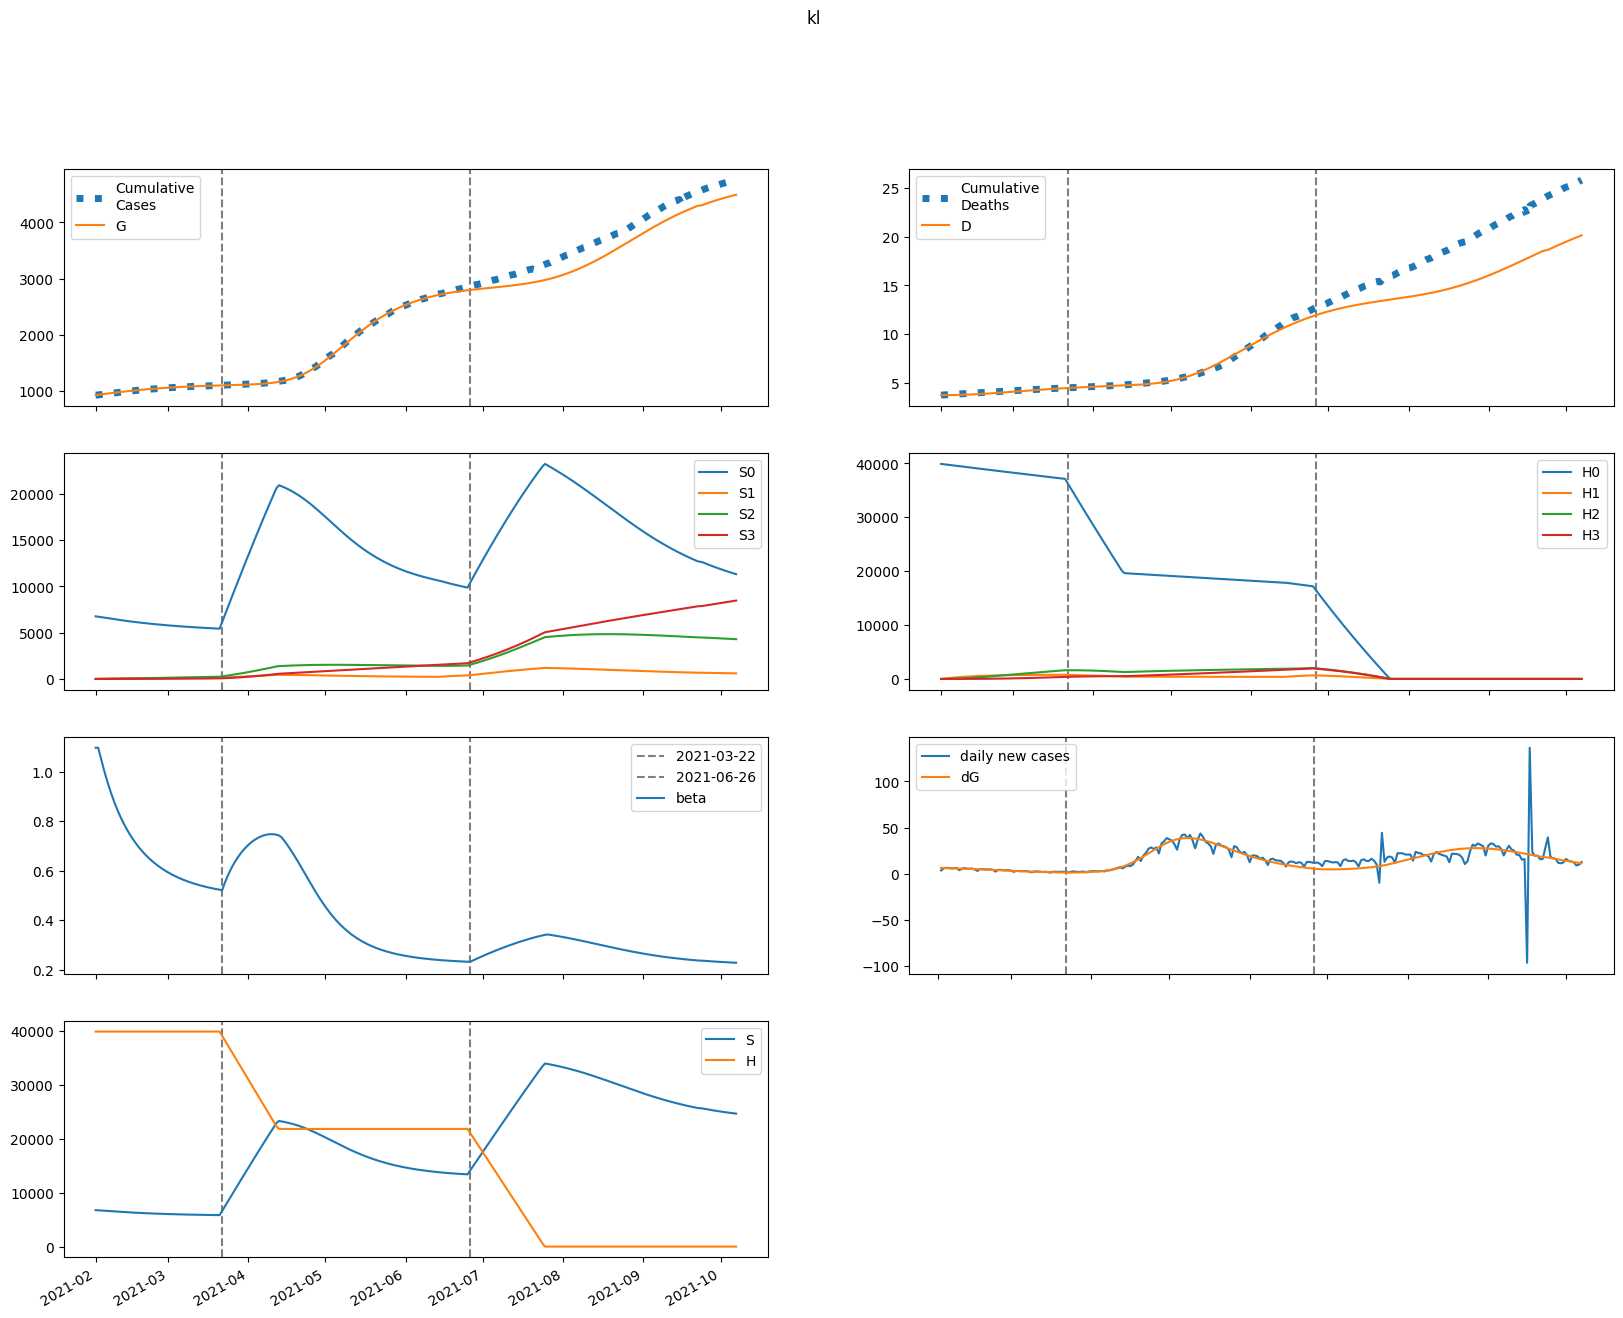

Data behind this chart, as committed beside it:
series, 2021-02-01, 2021-02-02, 2021-02-03, 2021-02-04, 2021-02-05, 2021-02-06, 2021-02-07, 2021-02-08, 2021-02-09, 2021-02-10, 2021-02-11, 2021-02-12, 2021-02-13, 2021-02-14, 2021-02-15, 2021-02-16, 2021-02-17, 2021-02-18, 2021-02-19, 2021-02-20, 2021-02-21, 2021-02-22, 2021-02-23
S, 6762618, 6730138, 6696393, 6662239, 6628158, 6594433, 6561241, 6528698, 6496886, 6465859, 6435659, 6406315, 6377847, 6350268, 6323583, 6297795, 6272899, 6248889, 6225754, 6203481, 6182055, 6161457, 6141668
E, 165197, 159152, 155781, 153606, 151866, 150175, 148345, 146292, 143989, 141436, 138652, 135662, 132492, 129174, 125734, 122200, 118598, 114950, 111278, 107600, 103934, 100294, 96693
I, 23832, 28199, 31988, 35346, 38352, 41052, 43471, 45628, 47534, 49200, 50636, 51851, 52855, 53659, 54272, 54706, 54971, 55077, 55037, 54861, 54558, 54141, 53619
A, 122499, 130495, 135728, 139266, 141679, 143275, 144224, 144629, 144552, 144041, 143133, 141861, 140257, 138352, 136177, 133760, 131132, 128321, 125355, 122259, 119058, 115775, 112432
IH, 0.0, 953.3, 1989, 3076, 4192, 5320, 6447, 7562, 8655, 9718, 10746, 11731, 12669, 13557, 14391, 15168, 15888, 16549, 17150, 17691, 18173, 18596, 18961
IN, 953.3, 1717, 2503, 3284, 4044, 4773, 5464, 6115, 6723, 7285, 7803, 8275, 8701, 9083, 9420, 9716, 9969, 10183, 10358, 10497, 10602, 10673, 10713
D, 3743, 3743, 3744, 3746, 3749, 3753, 3759, 3765, 3773, 3781, 3791, 3802, 3813, 3826, 3840, 3854, 3869, 3885, 3902, 3919, 3936, 3955, 3973
R, 0.0, 24445, 50716, 78279, 106802, 136062, 165890, 196152, 226731, 257520, 288422, 319346, 350206, 380924, 411425, 441642, 471515, 500986, 530007, 558533, 586526, 613952, 640782
G, 929178, 935452, 941497, 947414, 953248, 959015, 964719, 970353, 975910, 981378, 986750, 992016, 997169, 1002201, 1007107, 1011882, 1016524, 1021028, 1025394, 1029620, 1033707, 1037654, 1041464
H, 39900706, 39900706, 39900706, 39900706, 39900706, 39900706, 39900706, 39900706, 39900706, 39900706, 39900706, 39900706, 39900706, 39900706, 39900706, 39900706, 39900706, 39900706, 39900706, 39900706, 39900706, 39900706, 39900706
S0, 6762618, 6720042, 6676319, 6632302, 6588469, 6545100, 6502367, 6460380, 6419216, 6378925, 6339543, 6301095, 6263596, 6227055, 6191474, 6156851, 6123177, 6090444, 6058636, 6027738, 5997731, 5968596, 5940311
E0, 165197, 159152, 155731, 153467, 151613, 149793, 147825, 145632, 143191, 140507, 137598, 134491, 131216, 127802, 124277, 120670, 117003, 113302, 109585, 105872, 102178, 98519, 94905
I0, 23832, 28199, 31988, 35344, 38345, 41036, 43442, 45581, 47466, 49107, 50515, 51700, 52672, 53442, 54020, 54419, 54648, 54720, 54646, 54436, 54102, 53655, 53104
A0, 122499, 130495, 135728, 139256, 141644, 143197, 144088, 144418, 144254, 143646, 142635, 141256, 139543, 137530, 135250, 132732, 130009, 127109, 124061, 120891, 117623, 114282, 110887
IH0, 0.0, 953.3, 1989, 3076, 4192, 5320, 6446, 7560, 8651, 9712, 10736, 11718, 12651, 13533, 14361, 15131, 15843, 16495, 17087, 17619, 18091, 18503, 18858
IN0, 953.3, 1717, 2503, 3284, 4044, 4772, 5464, 6113, 6719, 7280, 7795, 8263, 8686, 9063, 9396, 9686, 9934, 10142, 10311, 10444, 10542, 10607, 10641
D0, 3743, 3743, 3744, 3746, 3749, 3753, 3759, 3765, 3773, 3781, 3791, 3802, 3813, 3826, 3840, 3854, 3869, 3885, 3901, 3918, 3936, 3954, 3973
R0, 0.0, 24445, 50716, 78279, 106800, 136053, 165866, 196101, 226637, 257366, 288188, 319011, 349748, 380319, 410651, 440678, 470337, 499575, 528343, 556597, 584301, 611423, 637936
G0, 929178, 935452, 941497, 947412, 953240, 958999, 964688, 970302, 975833, 981272, 986608, 991834, 996942, 1001926, 1006780, 1011500, 1016083, 1020527, 1024830, 1028992, 1033013, 1036894, 1040636
H0, 39900706, 39840855, 39781094, 39721422, 39661840, 39602347, 39542944, 39483630, 39424404, 39365268, 39306220, 39247260, 39188389, 39129607, 39070912, 39012306, 38953788, 38895357, 38837014, 38778758, 38720590, 38662509, 38604516
S1, 0.0, 10095, 19357, 27846, 35622, 42742, 49257, 55217, 60666, 65646, 70195, 74349, 78140, 81598, 84751, 87624, 90240, 92621, 94787, 96754, 98540, 100160, 101628
E1, 0.0, 0.0, 50.62, 137.5, 247.9, 371.4, 500.1, 628, 751, 866, 971.4, 1066, 1149, 1220, 1280, 1329, 1367, 1396, 1416, 1427, 1431, 1429, 1421
I1, 0.0, 0.0, 0.0, 1.922, 6.993, 15.85, 28.69, 45.39, 65.61, 88.88, 114.7, 142.4, 171.5, 201.4, 231.6, 261.7, 291.2, 319.8, 347.3, 373.3, 397.6, 420.2, 440.8
A1, 0.0, 0.0, 0.0, 9.882, 34.78, 76.3, 133.7, 204.9, 286.9, 376.7, 471.2, 567.5, 663.2, 756.1, 844.6, 927.2, 1003, 1071, 1132, 1184, 1228, 1264, 1293
IH1, 0.0, 0.0, 0.0, 0.0, 0.0769, 0.3492, 0.9494, 2.005, 3.626, 5.9, 8.884, 12.61, 17.09, 22.29, 28.19, 34.72, 41.83, 49.43, 57.44, 65.77, 74.33, 83.04, 91.8
IN1, 0.0, 0.0, 0.0, 0.0, 0.0769, 0.3413, 0.9073, 1.874, 3.317, 5.281, 7.784, 10.82, 14.36, 18.36, 22.76, 27.49, 32.48, 37.66, 42.96, 48.3, 53.61, 58.84, 63.93
D1, 0.0, 0.0, 0.0, 0.0, 0.0, 7.68970554149674e-05, 0.0004261, 0.001375, 0.00338, 0.007007, 0.01291, 0.02179, 0.0344, 0.05149, 0.07378, 0.102, 0.1367, 0.1785, 0.2279, 0.2854, 0.3511, 0.4255, 0.5085
R1, 0.0, 0.0, 0.0, 0.0, 1.957, 8.865, 24.07, 50.82, 91.95, 149.8, 226, 321.7, 437.4, 573.2, 728.7, 903.2, 1096, 1305, 1529, 1767, 2017, 2278, 2549
G1, 0.0, 0.0, 0.0, 1.922, 7.146, 16.56, 30.67, 49.67, 73.52, 102, 134.9, 171.8, 212.3, 255.9, 302.3, 350.9, 401.3, 453.3, 506.3, 560, 614.2, 668.6, 722.9
H1, 0.0, 59851, 115337, 166771, 214440, 258616, 299547, 337465, 372586, 405109, 435221, 463093, 488886, 512748, 534818, 555223, 574082, 591507, 607600, 622455, 636162, 648803, 660454
S2, 0.0, 0.0, 717.5, 2083, 4034, 6510, 9459, 12831, 16581, 20669, 25056, 29709, 34597, 39690, 44964, 50394, 55958, 61639, 67416, 73276, 79202, 85182, 91204
E2, 0.0, 0.0, 0.0, 1.281, 4.713, 10.8, 19.76, 31.58, 46.13, 63.13, 82.27, 103.2, 125.5, 148.8, 172.7, 196.9, 221.1, 245, 268.3, 290.8, 312.3, 332.7, 351.8
I2, 0.0, 0.0, 0.0, 0.0, 0.04865, 0.2238, 0.616, 1.317, 2.411, 3.97, 6.051, 8.691, 11.91, 15.73, 20.12, 25.07, 30.54, 36.5, 42.88, 49.64, 56.71, 64.04, 71.55
A2, 0.0, 0.0, 0.0, 0.0, 0.2501, 1.121, 3.007, 6.269, 11.19, 17.98, 26.75, 37.51, 50.23, 64.78, 81, 98.67, 117.6, 137.5, 158.1, 179.2, 200.4, 221.7, 242.8
IH2, 0.0, 0.0, 0.0, 0.0, 0.0, 0.001946, 0.01071, 0.03431, 0.08368, 0.172, 0.3142, 0.5258, 0.8226, 1.22, 1.731, 2.368, 3.141, 4.059, 5.126, 6.345, 7.716, 9.238, 10.9
IN2, 0.0, 0.0, 0.0, 0.0, 0.0, 0.001946, 0.01051, 0.03306, 0.07916, 0.1599, 0.2868, 0.4718, 0.7255, 1.058, 1.476, 1.987, 2.594, 3.299, 4.102, 5.001, 5.991, 7.066, 8.221
D2, 0.0, 0.0, 0.0, 0.0, 0.0, 0.0, 1.9459035769011365e-06, 1.2653555344196333e-05, 4.696604117058922e-05, 0.0001306, 0.0003027, 0.0006169, 0.001143, 0.001965, 0.003185, 0.004915, 0.007283, 0.01042, 0.01448, 0.01961, 0.02595, 0.03367, 0.04291
R2, 0.0, 0.0, 0.0, 0.0, 0.0, 0.04951, 0.272, 0.8705, 2.122, 4.362, 7.971, 13.35, 20.93, 31.09, 44.25, 60.75, 80.91, 105, 133.3, 165.9, 203, 244.6, 290.8
G2, 0.0, 0.0, 0.0, 0.0, 0.04865, 0.2276, 0.6378, 1.388, 2.588, 4.34, 6.738, 9.862, 13.78, 18.55, 24.2, 30.76, 38.24, 46.63, 55.94, 66.13, 77.17, 89.03, 101.7
H2, 0.0, 0.0, 4275, 12463, 24226, 39255, 57260, 77975, 101151, 126560, 153990, 183244, 214141, 246512, 280202, 315068, 350975, 387803, 425437, 463772, 502712, 542168, 582056
S3, 0.0, 0.0, 0.0, 8.526, 33.27, 81.17, 158.5, 270.7, 422.9, 619.6, 864.7, 1162, 1514, 1924, 2394, 2926, 3523, 4186, 4915, 5713, 6581, 7518, 8526
E3, 0.0, 0.0, 0.0, 0.0, 0.008725, 0.04056, 0.1129, 0.2439, 0.4512, 0.7506, 1.156, 1.677, 2.321, 3.094, 3.996, 5.026, 6.181, 7.453, 8.836, 10.32, 11.89, 13.55, 15.26
I3, 0.0, 0.0, 0.0, 0.0, 0.0, 0.0003314, 0.001846, 0.005985, 0.01477, 0.03072, 0.05677, 0.09612, 0.1521, 0.2281, 0.3274, 0.453, 0.6076, 0.7938, 1.013, 1.268, 1.558, 1.885, 2.249
A3, 0.0, 0.0, 0.0, 0.0, 0.0, 0.001703, 0.009285, 0.02948, 0.07126, 0.1452, 0.263, 0.4365, 0.6774, 0.9965, 1.403, 1.906, 2.51, 3.219, 4.037, 4.963, 5.995, 7.13, 8.363
IH3, 0.0, 0.0, 0.0, 0.0, 0.0, 0.0, 1.3255250760485895e-05, 8.579209154698671e-05, 0.0003169, 0.0008769, 0.002021, 0.004096, 0.007544, 0.0129, 0.02077, 0.03186, 0.04689, 0.06666, 0.09196, 0.1236, 0.1623, 0.209, 0.2641
IN3, 0.0, 0.0, 0.0, 0.0, 0.0, 0.0, 1.3255250760485895e-05, 8.44359556345219e-05, 0.000307, 0.0008366, 0.001899, 0.003792, 0.006881, 0.0116, 0.01841, 0.02784, 0.04041, 0.05667, 0.07714, 0.1023, 0.1327, 0.1686, 0.2104
D3, 0.0, 0.0, 0.0, 0.0, 0.0, 0.0, 0.0, 1.3255250760485896e-08, 9.904734230747261e-08, 4.1592279983055225e-07, 1.2928607617252502e-06, 3.313798470577068e-06, 7.409980714501345e-06, 1.4954392436547715e-05, 2.7852841809856513e-05, 4.862690170209609e-05, 8.048475234672517e-05, 0.0001274, 0.000194, 0.000286, 0.0004096, 0.0005719, 0.0007809
R3, 0.0, 0.0, 0.0, 0.0, 0.0, 0.0, 0.0003373, 0.00218, 0.008042, 0.02224, 0.05125, 0.1039, 0.1915, 0.3277, 0.5285, 0.812, 1.198, 1.707, 2.362, 3.186, 4.201, 5.43, 6.895
G3, 0.0, 0.0, 0.0, 0.0, 0.0, 0.0003314, 0.001872, 0.006159, 0.01542, 0.03256, 0.06106, 0.105, 0.1686, 0.2568, 0.3743, 0.5261, 0.717, 0.9518, 1.235, 1.57, 1.962, 2.414, 2.929
H3, 0.0, 0.0, 0.0, 50.89, 199.3, 487.7, 955, 1637, 2565, 3769, 5276, 7109, 9290, 11840, 14774, 18110, 21861, 26039, 30656, 35721, 41242, 47226, 53681
beta, 1.096, 1.096, 1.055, 1.016, 0.9789, 0.9445, 0.9128, 0.8836, 0.8567, 0.832, 0.8092, 0.7882, 0.7688, 0.7508, 0.7342, 0.7189, 0.7046, 0.6914, 0.6791, 0.6676, 0.657, 0.647, 0.6378
